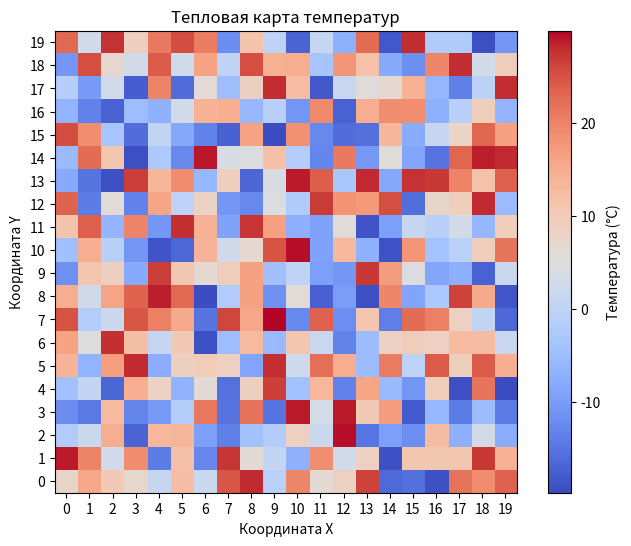

This figure's Python source:
import numpy as np
import matplotlib.pyplot as plt

# Параметры
region_size = (20, 20)
temp_min, temp_max = -20, 30

np.random.seed(0) 
temperature_data = np.random.uniform(temp_min, temp_max, region_size)

# Тепловая карта
plt.figure(figsize=(8, 6))
plt.imshow(temperature_data, cmap='coolwarm', origin='lower')

cbar = plt.colorbar()
cbar.set_label('Температура (°C)')

plt.title('Тепловая карта температур')
plt.xlabel('Координата X')
plt.ylabel('Координата Y')
plt.xticks(range(region_size[1]))
plt.yticks(range(region_size[0]))

plt.show()
